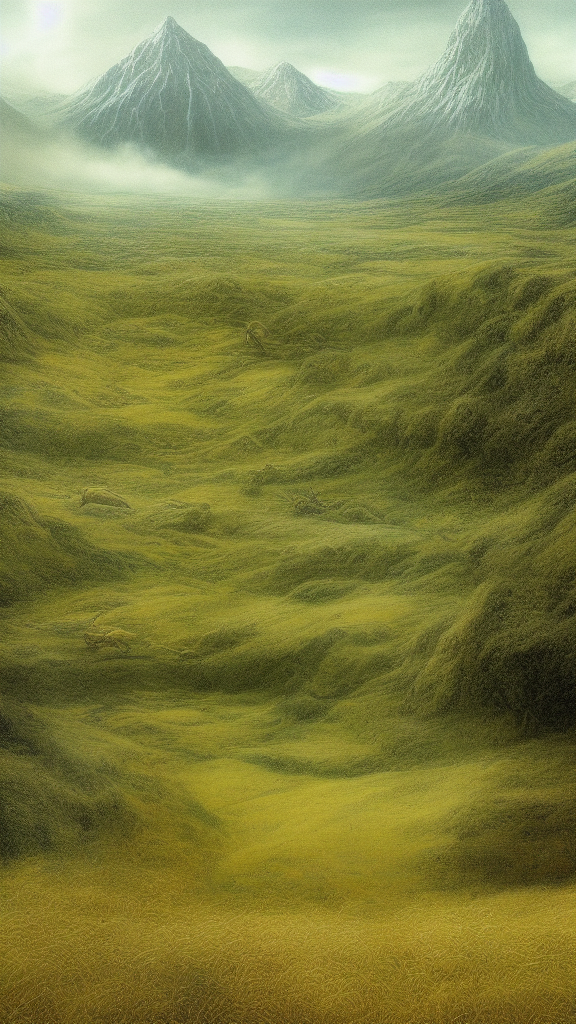
Generation parameters embedded in this image by AUTOMATIC1111 Stable Diffusion web UI or a fork of it (Forge, ...) (PNG 'parameters' text chunk):
lord of the rings scenery open field, by alan lee, intricate, lord of the rings calendar, smooth, detailed terrain, oil painting, high detail, trending artstation, concept art, matte painting 
Steps: 20, Sampler: Euler a, CFG scale: 7, Seed: 553584982, Size: 576x1024, Model hash: 6ce0161689, Model: v1-5-pruned-emaonly, Version: v1.2.1